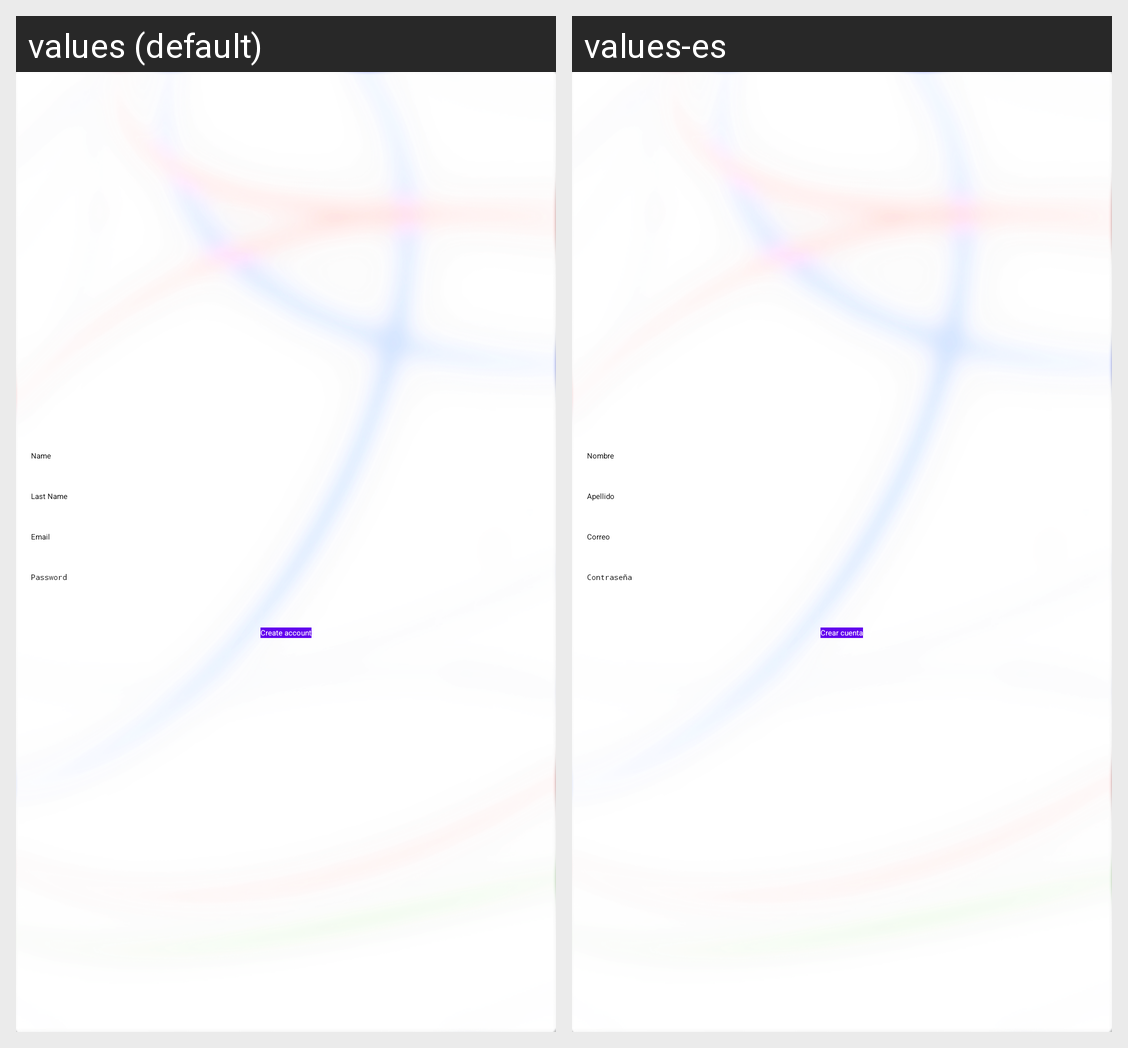

Translations of the strings shown on this Android screen, per locale in the grid:
Android screen res/layout/activity_registrar2.xml rendered under 2 locales, left to right: values (default), values-es. Device: Nexus 5 (rendered at 1080×1920; each locale shown at half size, 540×960, under a caption strip naming it); theme Theme.Etiquetas_kotlin.
Strings drawn on this screen, with the default value and each locale's value (text and hints the layout hard-codes, and strings that could not be matched under every locale, appear in the picture but are not listed):

Name
  values: Name
  values-es: Nombre

LastName
  values: Last Name
  values-es: Apellido

Email_label
  values: Email
  values-es: Correo

Password
  values: Password
  values-es: Contraseña

btn_createAccount
  values: Create account
  values-es: Crear cuenta
